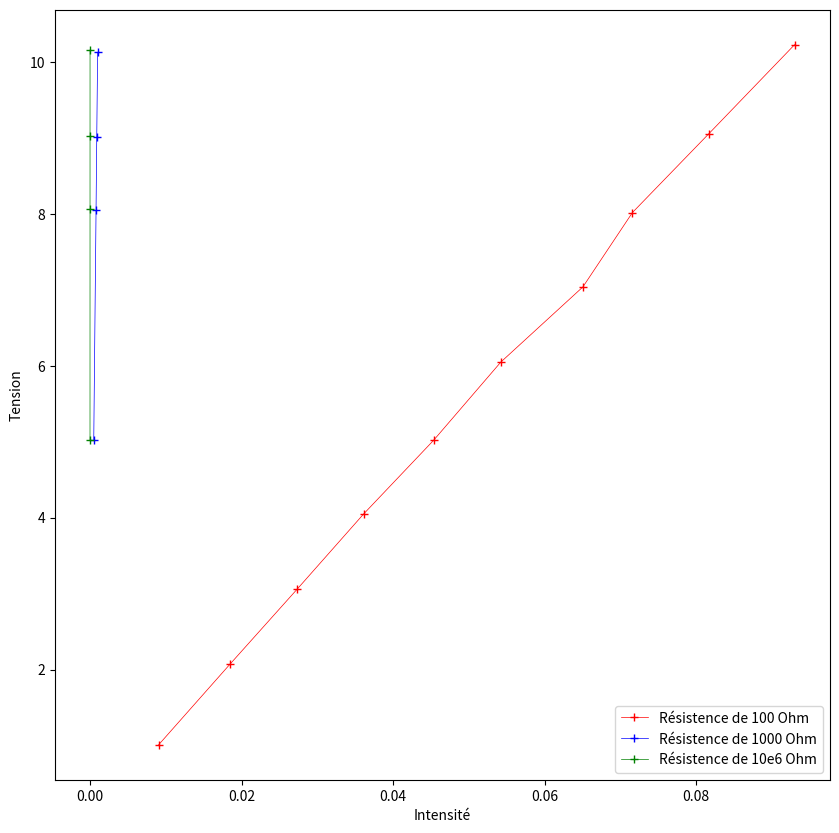

Python code for this plot:
import numpy as np
import matplotlib.pyplot as plt
from numpy.random import *

tension_r100=np.array([1.01,2.07,3.06,4.05,5.02,6.05,7.04,8.02,9.06,10.23])
intensite_r100=np.array([9.07e-3, 18.47e-3, 27.35e-3, 36.12e-3, 45.35e-3, 54.22e-3, 65.05e-3, 71.59e-3,81.69e-3,92.98e-3])

Delta_t_r100 = 0.2
Delta_i_r100=0.05e-3

tension_r1000=np.array([5.03, 8.05, 9.02, 10.13])
intensite_r1000=np.array([0.501e-3, 0.803e-3, 0.896e-3,1.012e-3])

Delta_t_r1000 = 0.2
Delta_i_r1000=0.02e-3

tension_r10e6=np.array([5.02,8.07,9.03,10.16])
intensite_r10e6=np.array([5.06e-6,8.09e-6,9.09e-6,10.15e-6])

Delta_t_r10e6 = 0.2
Delta_i_r10e6=0.05e-6

Nsim = 100000

tension_r100_sim = uniform(tension_r100-Delta_t_r100*np.sqrt(3),tension_r100+Delta_t_r100*np.sqrt(3))
intensite_r100_sim = uniform(intensite_r100-Delta_i_r100*np.sqrt(3),intensite_r100+Delta_i_r100*np.sqrt(3))
resistance_r100_sim = tension_r100_sim/intensite_r100_sim

resistance_r100_moyenne = np.mean(resistance_r100_sim)
resistance_r100_ecart_type = np.std(resistance_r100_sim)

print(f'Resistance R100 Moyenne : {resistance_r100_moyenne:.1f} / Ecart type : {resistance_r100_ecart_type:.1e}\n')

tension_r1000_sim = uniform(tension_r1000-Delta_t_r1000*np.sqrt(3),tension_r1000+Delta_t_r1000*np.sqrt(3))
intensite_r1000_sim = uniform(intensite_r1000-Delta_i_r1000*np.sqrt(3),intensite_r1000+Delta_i_r1000*np.sqrt(3))
resistance_r1000_sim = tension_r1000_sim/intensite_r1000_sim

resistance_r1000_moyenne = np.mean(resistance_r1000_sim)
resistance_r1000_ecart_type = np.std(resistance_r1000_sim)

print(f'Resistance R1000 Moyenne : {resistance_r1000_moyenne:.1f} / Ecart type : {resistance_r1000_ecart_type:.1e}\n')

tension_r10e6_sim = uniform(tension_r10e6-Delta_t_r10e6*np.sqrt(3),tension_r10e6+Delta_t_r10e6*np.sqrt(3))
intensite_r10e6_sim = uniform(intensite_r10e6-Delta_i_r10e6*np.sqrt(3),intensite_r10e6+Delta_i_r10e6*np.sqrt(3))
resistance_r10e6_sim = tension_r10e6_sim/intensite_r10e6_sim

resistance_r10e6_moyenne = np.mean(resistance_r10e6_sim)
resistance_r10e6_ecart_type = np.std(resistance_r10e6_sim)

print(f'Resistance R10e6 Moyenne : {resistance_r10e6_moyenne:.1f} / Ecart type : {resistance_r10e6_ecart_type:.1e}')

plt.figure(figsize=(10,10))
plt.xlabel("Intensité")
plt.ylabel("Tension")

plt.plot(intensite_r100, tension_r100, 'r+-', lw=0.5, label="Résistence de 100 Ohm")

plt.legend()
plt.show()

plt.plot(intensite_r1000, tension_r1000, 'b+-', lw=0.5, label="Résistence de 1000 Ohm")

plt.legend()
plt.show()

plt.plot(intensite_r10e6, tension_r10e6, 'g+-', lw=0.5, label="Résistence de 10e6 Ohm")

plt.legend()
plt.show()